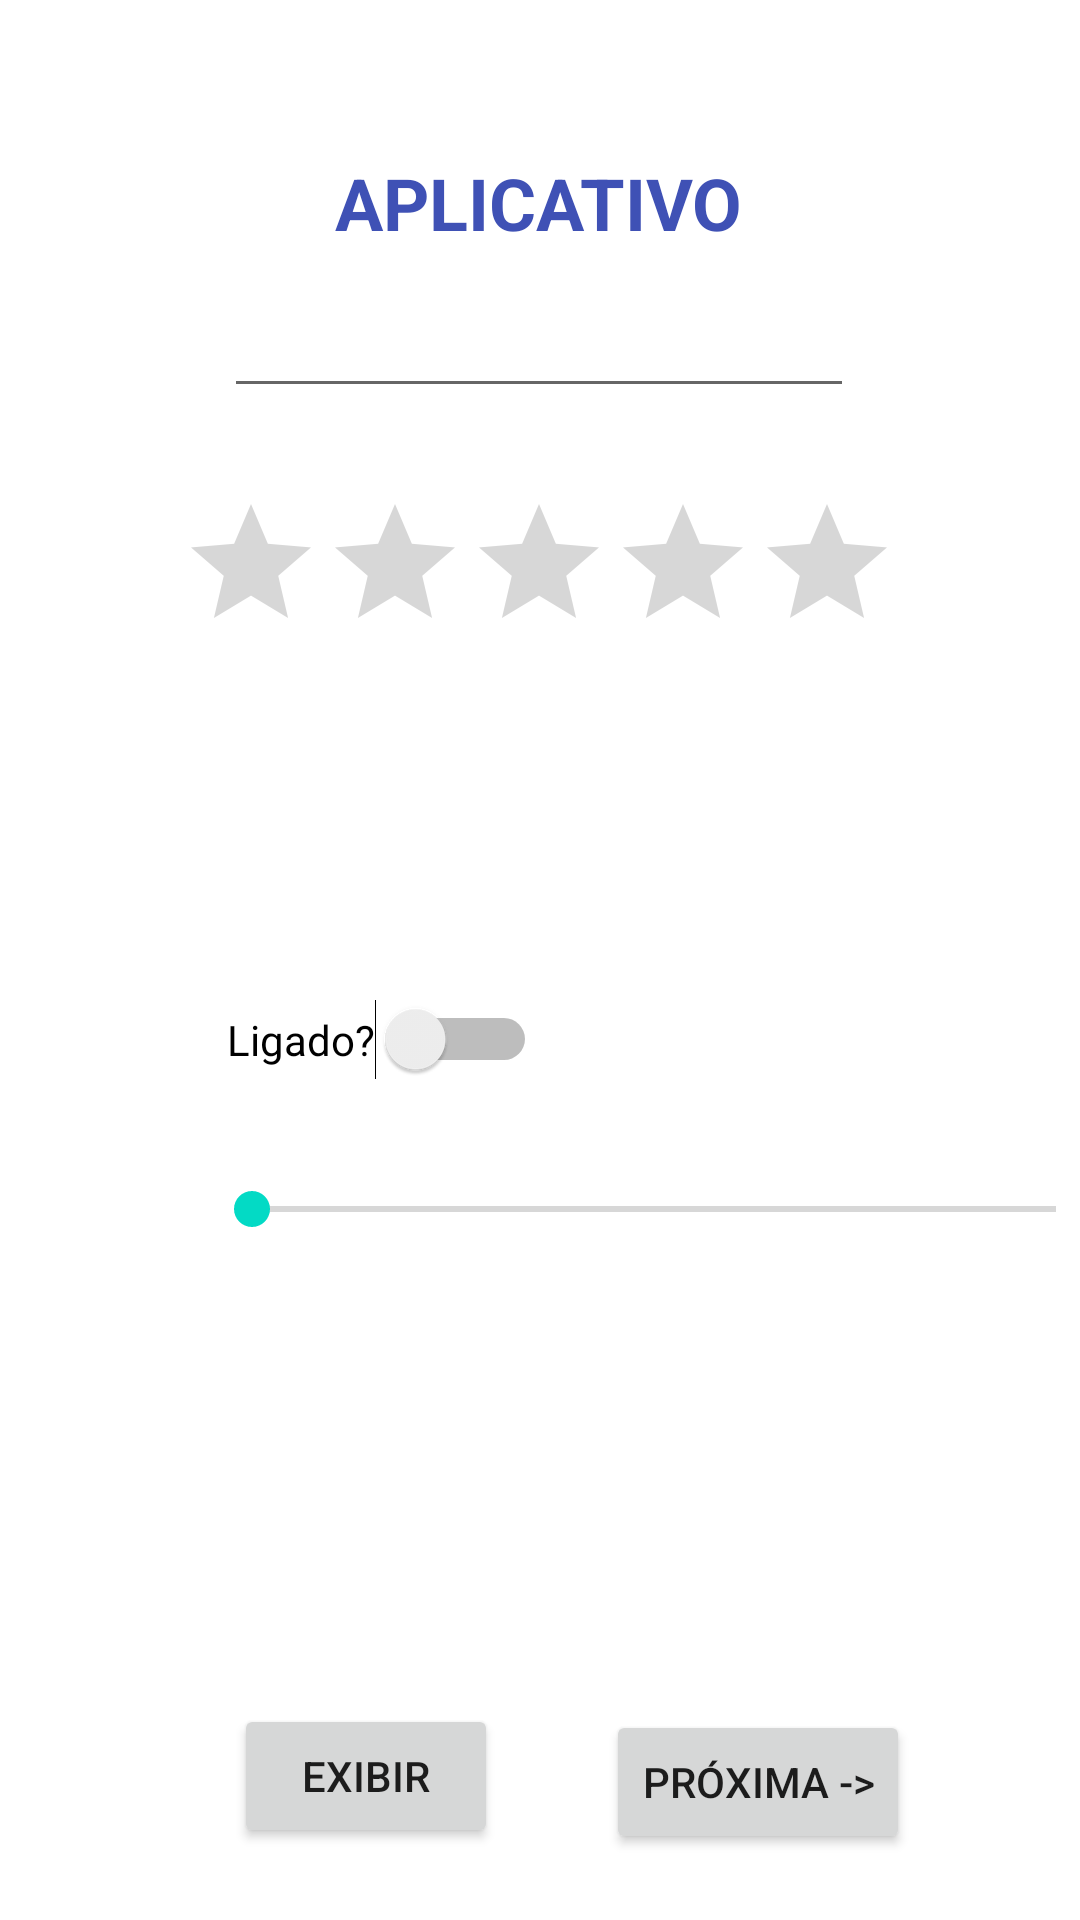

Produce the Android XML layout that renders to this screen, including the resource entries it uses.
<!-- AndroidManifest.xml: application theme Theme.Aplicativo1 -->
<!-- res/layout/activity_main.xml -->
<?xml version="1.0" encoding="utf-8"?>
<androidx.constraintlayout.widget.ConstraintLayout xmlns:android="http://schemas.android.com/apk/res/android"
    xmlns:app="http://schemas.android.com/apk/res-auto"
    xmlns:tools="http://schemas.android.com/tools"
    android:layout_width="match_parent"
    android:layout_height="match_parent"
    android:background="?attr/colorSurface"
    tools:context=".MainActivity">

    <TextView
        android:id="@+id/textView3"
        android:layout_width="wrap_content"
        android:layout_height="wrap_content"
        android:layout_marginTop="40dp"
        android:text="APLICATIVO"
        android:textColor="#3F51B5"
        android:textSize="24sp"
        android:textStyle="bold"
        app:layout_constraintBottom_toTopOf="@+id/nomeUsuario"
        app:layout_constraintEnd_toEndOf="parent"
        app:layout_constraintHorizontal_bias="0.498"
        app:layout_constraintStart_toStartOf="parent"
        app:layout_constraintTop_toTopOf="parent" />

    <Button
        android:id="@+id/botao"
        android:layout_width="wrap_content"
        android:layout_height="wrap_content"
        android:layout_marginTop="432dp"
        android:onClick="acaoExibir"
        android:text="Exibir"
        app:layout_constraintEnd_toEndOf="parent"
        app:layout_constraintHorizontal_bias="0.287"
        app:layout_constraintStart_toStartOf="parent"
        app:layout_constraintTop_toBottomOf="@+id/nomeUsuario" />

    <EditText
        android:id="@+id/nomeUsuario"
        android:layout_width="wrap_content"
        android:layout_height="wrap_content"
        android:ems="10"
        android:inputType="textPersonName"
        app:layout_constraintBottom_toBottomOf="parent"
        app:layout_constraintEnd_toEndOf="parent"
        app:layout_constraintHorizontal_bias="0.497"
        app:layout_constraintStart_toStartOf="parent"
        app:layout_constraintTop_toTopOf="parent"
        app:layout_constraintVertical_bias="0.158" />

    <RatingBar
        android:id="@+id/rating"
        android:layout_width="wrap_content"
        android:layout_height="wrap_content"
        android:layout_marginTop="28dp"
        app:layout_constraintEnd_toEndOf="parent"
        app:layout_constraintHorizontal_bias="0.497"
        app:layout_constraintStart_toStartOf="parent"
        app:layout_constraintTop_toBottomOf="@+id/nomeUsuario" />

    <TextView
        android:id="@+id/textoRating"
        android:layout_width="wrap_content"
        android:layout_height="wrap_content"
        app:layout_constraintBottom_toTopOf="@+id/botao"
        app:layout_constraintEnd_toEndOf="parent"
        app:layout_constraintHorizontal_bias="0.498"
        app:layout_constraintStart_toStartOf="parent"
        app:layout_constraintTop_toBottomOf="@+id/rating"
        app:layout_constraintVertical_bias="0.116" />

    <Switch
        android:id="@+id/switch1"
        android:layout_width="wrap_content"
        android:layout_height="wrap_content"
        android:layout_marginTop="112dp"
        android:text="Ligado?"
        app:layout_constraintEnd_toEndOf="parent"
        app:layout_constraintHorizontal_bias="0.295"
        app:layout_constraintStart_toStartOf="parent"
        app:layout_constraintTop_toBottomOf="@+id/rating" />

    <TextView
        android:id="@+id/textViewSwitch"
        android:layout_width="wrap_content"
        android:layout_height="wrap_content"
        android:layout_marginTop="120dp"
        android:layout_marginEnd="108dp"
        app:layout_constraintEnd_toEndOf="parent"
        app:layout_constraintStart_toEndOf="@+id/switch1"
        app:layout_constraintTop_toBottomOf="@+id/rating" />

    <SeekBar
        android:id="@+id/seekBar"
        android:layout_width="300dp"
        android:layout_height="20dp"
        android:layout_marginStart="68dp"
        android:layout_marginTop="37dp"
        android:layout_marginEnd="43dp"
        android:layout_marginBottom="155dp"
        app:layout_constraintBottom_toTopOf="@+id/botao"
        app:layout_constraintEnd_toEndOf="parent"
        app:layout_constraintHorizontal_bias="0.0"
        app:layout_constraintStart_toStartOf="parent"
        app:layout_constraintTop_toBottomOf="@+id/switch1"
        app:layout_constraintVertical_bias="1.0" />

    <TextView
        android:id="@+id/textView5"
        android:layout_width="wrap_content"
        android:layout_height="wrap_content"
        android:layout_marginStart="162dp"
        android:layout_marginTop="19dp"
        android:layout_marginEnd="192dp"
        android:layout_marginBottom="117dp"
        app:layout_constraintBottom_toTopOf="@+id/botao"
        app:layout_constraintEnd_toEndOf="parent"
        app:layout_constraintStart_toStartOf="parent"
        app:layout_constraintTop_toBottomOf="@+id/seekBar" />

    <Button
        android:id="@+id/btProxima"
        android:layout_width="wrap_content"
        android:layout_height="wrap_content"
        android:layout_marginStart="36dp"
        android:layout_marginTop="2dp"
        android:onClick="acaoBotaoProximo"
        android:text="Próxima ->"
        app:layout_constraintStart_toEndOf="@+id/botao"
        app:layout_constraintTop_toTopOf="@+id/botao" />

</androidx.constraintlayout.widget.ConstraintLayout>
<!-- resources referenced by this layout -->
<resources>
  <style name="Theme.Aplicativo1" parent="Theme.MaterialComponents.DayNight.DarkActionBar">
          
          <item name="colorPrimary">@color/purple_500</item>
          <item name="colorPrimaryVariant">@color/purple_700</item>
          <item name="colorOnPrimary">@color/white</item>
          
          <item name="colorSecondary">@color/teal_200</item>
          <item name="colorSecondaryVariant">@color/teal_700</item>
          <item name="colorOnSecondary">@color/black</item>
          
          <item name="android:statusBarColor" tools:targetApi="l">?attr/colorPrimaryVariant</item>
          
      </style>
  <!-- not gathered from this repository: default colours our renderer supplied (Android Studio template values) -->
  <color name="purple_500">#FF6200EE</color>
  <color name="purple_700">#FF3700B3</color>
  <color name="teal_200">#FF03DAC5</color>
  <color name="teal_700">#FF018786</color>
  <color name="black">#FF000000</color>
  <color name="white">#FFFFFFFF</color>
</resources>
